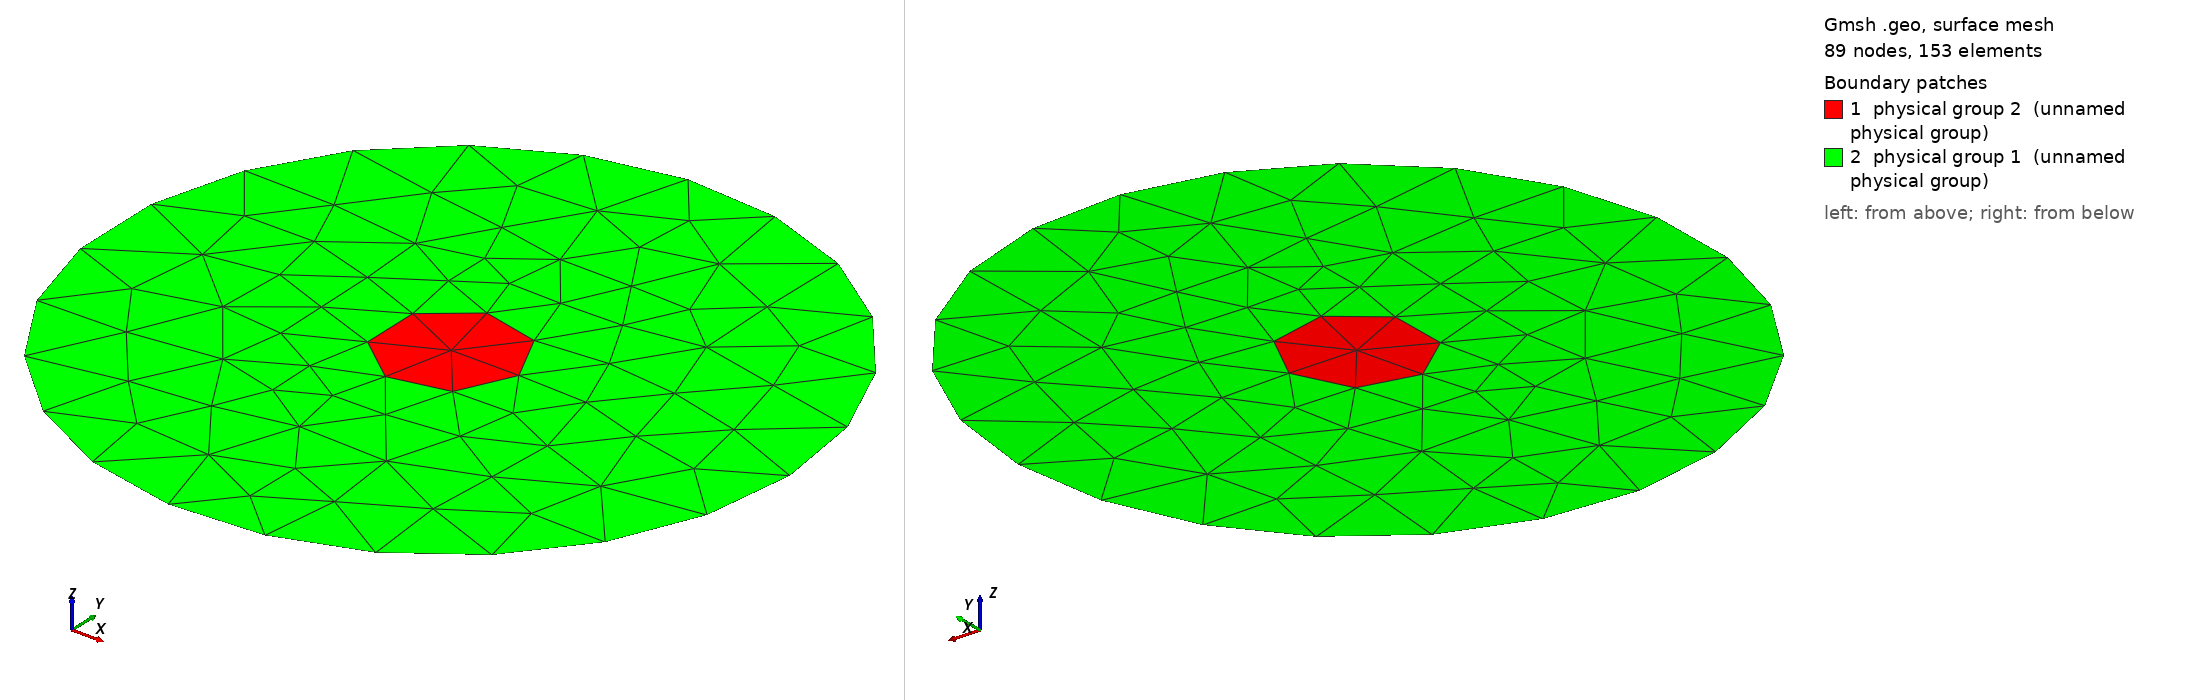

Gmsh geometry script, surface-meshed: 89 nodes, 153 surface elements. Boundary patches (legend numbers): 1 physical group 2 (unnamed physical group), 2 physical group 1 (unnamed physical group). Left view from above one corner, right view from below the opposite corner. Legend entries are the model's physical surfaces. The drawing asked Gmsh for element sizes between 1% and 20% of the model's largest extent; the script's own settings can give other sizes.

=== penetrable_circular_scatterer_2d.geo (drawn) ===
// ----------------------------------------------------------------------------
//
// Gmsh GEO file
//
// 2D circular domain with a penetrable circle
//
// ----------------------------------------------------------------------------
// Copyright (C) 2025 Adeeb Arif Kor

SetFactory("OpenCASCADE");

// Geometry and mesh parameters

wavelength = 0.1;
domainRadius = 1.0;
scattererRadius = 0.2;

lc = wavelength / 5;
Mesh.CharacteristicLengthMin = lc;
Mesh.CharacteristicLengthMax = lc;

// Create disks
Disk(1) = {0., 0., 0., domainRadius, domainRadius};
Disk(2) = {0., 0., 0., scattererRadius, scattererRadius};

// Fragment disks
s[] = BooleanFragments{ Surface{1}; Delete; }{ Surface{2}; Delete; };

// Get boundary curves
boundary[] = Boundary{ Surface{s[1]}; };

// Set physical curves and surfaces
Physical Curve(1) = { boundary[0] };
Physical Surface(1) = {3};
Physical Surface(2) = {2};
